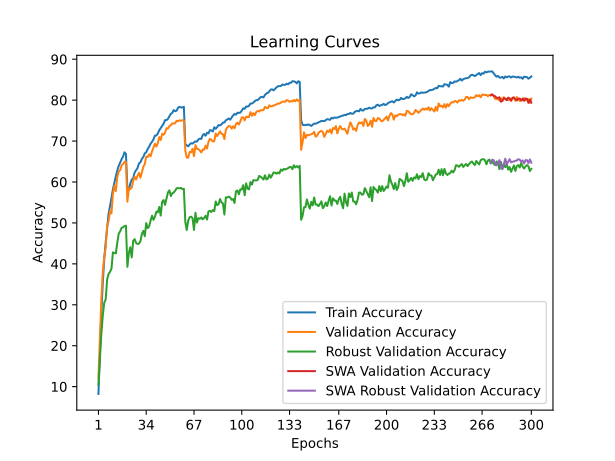

Data behind this chart, as committed beside it:
time; train_accuracy; train_loss; valid_accuracy; valid_loss; valid_accuracy_robust; valid_accuracy_swa; valid_accuracy_robust_swa
42,9985; 8,2040; 4,1782; 12,0600; 3,9881; 10,4828; 12,0600; 10,4828
85,5301; 18,0340; 3,7084; 21,3000; 3,7101; 16,8414; 21,3000; 16,8414
128,3632; 28,1140; 3,3041; 31,2300; 3,2738; 22,8621; 31,2300; 22,8621
170,5514; 35,3980; 3,0397; 37,9400; 2,9450; 27,3448; 37,9400; 27,3448
212,8302; 41,2300; 2,8231; 41,6900; 2,8343; 30,5310; 41,6900; 30,5310
255,8258; 45,2460; 2,6758; 43,9900; 2,7695; 31,2690; 43,9900; 31,2690
298,4831; 48,6620; 2,5497; 49,2800; 2,5664; 36,1517; 49,2800; 36,1517
342,3752; 52,2160; 2,4466; 50,4500; 2,5902; 37,5310; 50,4500; 37,5310
384,7882; 54,1100; 2,3739; 52,8600; 2,4544; 38,0414; 52,8600; 38,0414
427,9065; 56,1520; 2,2994; 52,3400; 2,4758; 38,8207; 52,3400; 38,8207
470,8783; 58,2420; 2,2309; 57,0900; 2,3271; 42,8138; 57,0900; 42,8138
514,8344; 59,8300; 2,1810; 59,0800; 2,2663; 42,6414; 59,0800; 42,6414
557,3682; 61,3740; 2,1306; 57,7700; 2,3077; 42,5655; 57,7700; 42,5655
601,1108; 62,7940; 2,0796; 61,1700; 2,2056; 45,1379; 61,1700; 45,1379
644,2459; 63,9400; 2,0303; 62,5700; 2,1138; 47,3724; 62,5700; 47,3724
689,2745; 64,7380; 2,0033; 62,8900; 2,1198; 47,9448; 62,8900; 47,9448
731,3725; 65,5780; 1,9759; 64,0800; 2,0964; 48,8207; 64,0800; 48,8207
774,0590; 66,2360; 1,9522; 64,3800; 2,0717; 48,9379; 64,3800; 48,9379
816,3301; 67,2600; 1,9249; 64,9400; 2,0624; 49,2207; 64,9400; 49,2207
859,6840; 66,8240; 1,9340; 64,9000; 2,0630; 49,3241; 64,9000; 49,3241
902,4572; 58,2620; 2,2244; 55,1900; 2,4755; 39,2690; 55,1900; 39,2690
945,9305; 57,9960; 2,2253; 58,5000; 2,2737; 42,6828; 58,5000; 42,6828
988,9881; 59,6040; 2,1753; 58,2800; 2,2872; 44,0621; 58,2800; 44,0621
1032,0255; 60,5940; 2,1511; 58,6100; 2,2697; 41,5655; 58,6100; 41,5655
1075,3927; 60,9260; 2,1254; 60,2800; 2,2494; 45,6138; 60,2800; 45,6138
1118,9414; 62,3240; 2,0855; 61,2800; 2,1938; 46,0345; 61,2800; 46,0345
1161,6297; 62,8840; 2,0599; 60,6000; 2,2127; 45,1034; 60,6000; 45,1034
1205,4040; 63,4200; 2,0407; 61,5300; 2,1146; 44,8483; 61,5300; 44,8483
1248,1712; 64,5420; 2,0068; 62,2600; 2,1868; 44,9448; 62,2600; 44,9448
1291,3237; 64,8280; 1,9921; 61,0500; 2,1554; 45,5379; 61,0500; 45,5379
1333,8622; 65,6300; 1,9659; 62,3400; 2,1307; 47,3034; 62,3400; 47,3034
1377,1866; 66,1200; 1,9476; 63,6900; 2,0834; 48,0690; 63,6900; 48,0690
1419,4382; 66,9880; 1,9209; 64,3900; 2,0334; 46,7586; 64,3900; 46,7586
1463,3071; 67,2860; 1,9099; 66,1800; 2,0075; 49,9517; 66,1800; 49,9517
1506,5706; 68,0580; 1,8790; 66,1000; 2,0353; 48,7241; 66,1000; 48,7241
1549,1779; 68,6120; 1,8538; 66,7800; 1,9615; 49,1379; 66,7800; 49,1379
1591,7493; 69,3540; 1,8410; 66,2700; 2,0251; 50,5586; 66,2700; 50,5586
1634,7663; 69,8120; 1,8217; 67,4600; 1,9431; 51,7586; 67,4600; 51,7586
1676,9929; 70,4140; 1,8038; 68,4000; 1,9159; 50,7517; 68,4000; 50,7517
1719,9726; 71,3180; 1,7753; 69,3800; 1,9182; 51,4897; 69,3800; 51,4897
1762,3212; 71,3640; 1,7658; 68,6500; 1,9138; 52,7517; 68,6500; 52,7517
1805,9862; 71,8400; 1,7487; 69,4400; 1,9337; 52,5724; 69,4400; 52,5724
1848,7005; 72,6480; 1,7278; 70,9700; 1,8422; 53,9103; 70,9700; 53,9103
1891,3802; 73,1800; 1,7063; 70,2400; 1,8645; 51,8000; 70,2400; 51,8000
1934,1193; 73,7760; 1,6899; 71,8000; 1,8325; 55,1724; 71,8000; 55,1724
1976,9854; 74,2340; 1,6753; 71,5600; 1,8149; 55,5862; 71,5600; 55,5862
2019,2432; 75,1280; 1,6446; 72,0600; 1,8111; 54,4207; 72,0600; 54,4207
2061,6654; 75,1120; 1,6465; 73,1400; 1,7832; 55,8966; 73,1400; 55,8966
2104,1682; 75,4340; 1,6304; 73,0500; 1,7775; 57,4414; 73,0500; 57,4414
2146,6116; 76,0200; 1,6117; 73,6700; 1,7611; 57,9655; 73,6700; 57,9655
2189,2107; 76,6460; 1,5893; 73,8600; 1,7618; 56,5586; 73,8600; 56,5586
2232,2186; 76,9020; 1,5842; 74,3400; 1,7463; 57,2552; 74,3400; 57,2552
2275,0952; 77,5760; 1,5659; 74,2500; 1,7269; 57,4345; 74,2500; 57,4345
2318,2370; 77,2900; 1,5668; 74,4000; 1,7304; 57,8690; 74,4000; 57,8690
2361,0257; 77,4280; 1,5619; 74,9500; 1,7197; 58,4690; 74,9500; 58,4690
2404,5364; 78,1660; 1,5453; 74,8400; 1,7152; 58,5241; 74,8400; 58,5241
2448,0301; 78,3780; 1,5440; 75,0700; 1,7150; 58,4621; 75,0700; 58,4621
2490,7771; 78,2220; 1,5380; 74,9400; 1,7111; 58,5448; 74,9400; 58,5448
2533,3025; 78,1960; 1,5379; 75,1200; 1,7225; 58,2759; 75,1200; 58,2759
2576,2468; 78,3800; 1,5391; 75,0200; 1,7176; 58,3310; 75,0200; 58,3310
... 240 more rows
